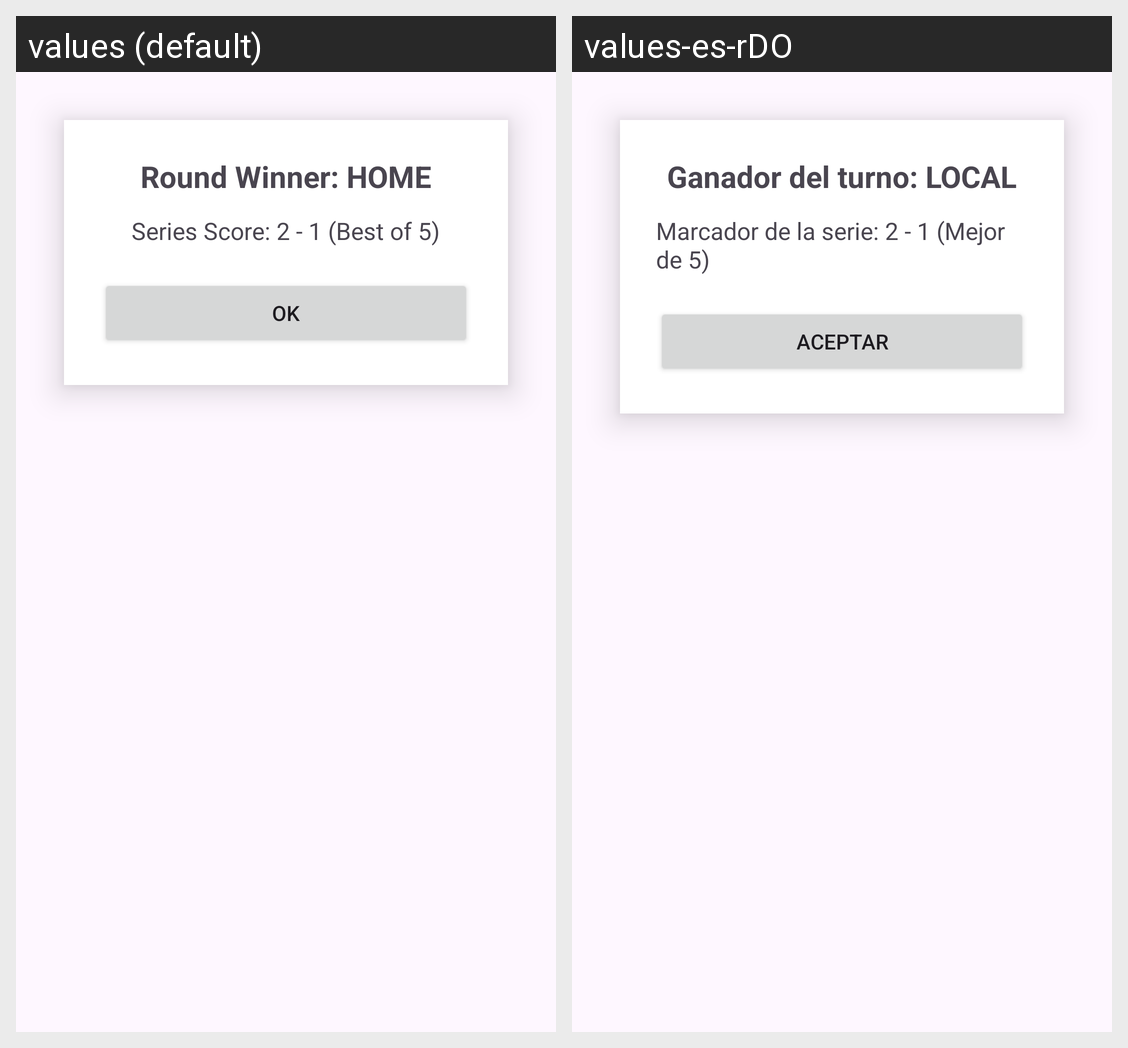

For this localized Android screen grid, give each drawn string resource with its value in every locale shown.
Android screen res/layout/dialog_round_winner.xml rendered under 2 locales, left to right: values (default), values-es-rDO. Device: Nexus 5 (rendered at 1080×1920; each locale shown at half size, 540×960, under a caption strip naming it); theme Theme.Apuntes.
Strings drawn on this screen, with the default value and each locale's value (text and hints the layout hard-codes, and strings that could not be matched under every locale, appear in the picture but are not listed):

round_winner_home
  values: Round Winner: HOME
  values-es-rDO: Ganador del turno: LOCAL

series_score_2_1_best_of_5
  values: Series Score: 2 - 1 (Best of 5)
  values-es-rDO: Marcador de la serie: 2 - 1 (Mejor de 5)

ok
  values: OK
  values-es-rDO: Aceptar
